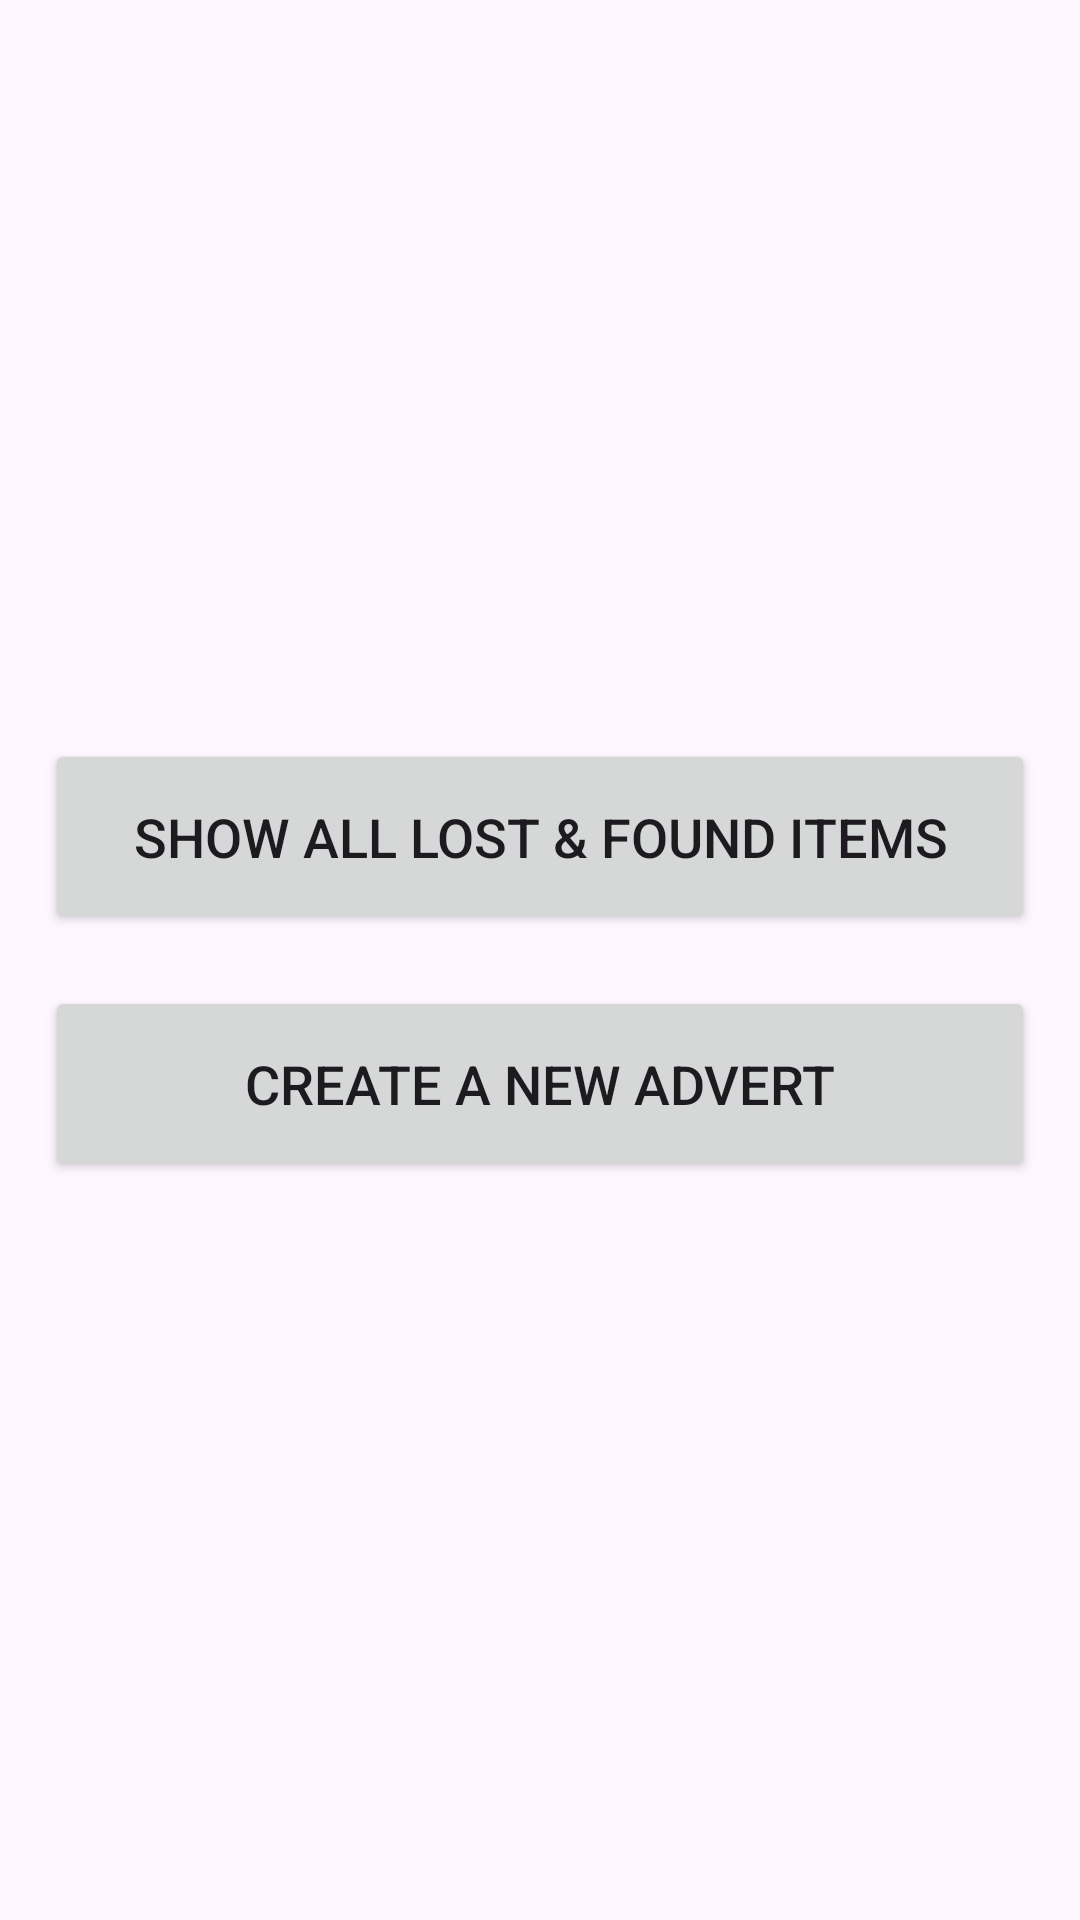

Android layout source for this screen:
<!-- AndroidManifest.xml: application theme Theme.SIT305Ass3 -->
<!-- res/layout/fragment_home.xml -->
<?xml version="1.0" encoding="utf-8"?>
<androidx.constraintlayout.widget.ConstraintLayout xmlns:android="http://schemas.android.com/apk/res/android"
    xmlns:tools="http://schemas.android.com/tools"
    xmlns:app="http://schemas.android.com/apk/res-auto"
    android:layout_width="match_parent"
    android:layout_height="match_parent"
    tools:context=".HomeFragment">
    <Button
        android:id="@+id/createButton"
        android:layout_width="330dp"
        android:layout_height="65dp"
        android:layout_margin="12dp"
        android:textSize="18sp"
        android:text="CREATE A NEW ADVERT"
        app:layout_constraintTop_toTopOf="parent"
        app:layout_constraintEnd_toEndOf="parent"
        app:layout_constraintStart_toStartOf="parent"
        app:layout_constraintBottom_toBottomOf="parent"
        app:layout_constraintVertical_bias="0.575"/>

    <Button
        android:id="@+id/showListButton"
        android:layout_width="330dp"
        android:layout_height="65dp"
        android:layout_margin="12dp"
        android:textSize="18sp"
        android:text="SHOW ALL LOST &amp; FOUND ITEMS"
        app:layout_constraintBottom_toBottomOf="parent"
        app:layout_constraintEnd_toEndOf="parent"
        app:layout_constraintStart_toStartOf="parent"
        app:layout_constraintTop_toTopOf="parent"
        app:layout_constraintVertical_bias="0.425" />

</androidx.constraintlayout.widget.ConstraintLayout>
<!-- resources referenced by this layout -->
<resources>
  <style name="Theme.SIT305Ass3" parent="Base.Theme.SIT305Ass3" />
  <style name="Base.Theme.SIT305Ass3" parent="Theme.Material3.DayNight.NoActionBar">
          
          
      </style>
</resources>
